Run: headless pygame with SDL's dummy video driver; simulated clock (each Clock.tick advances the game by its frame time, no real sleeping); random seed 0; keys injected as events and as key.get_pressed() state; mouse plan: one left click at the window centre at the start of phase 2, then a move to the lower-right quarter at the start of phase 3.
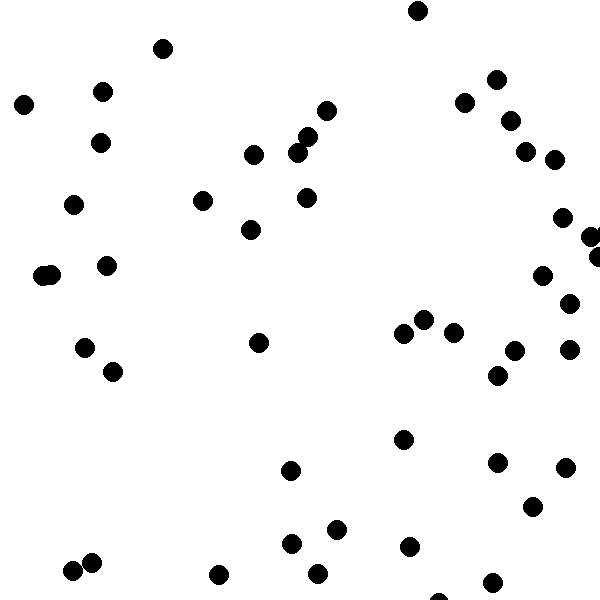
Frame 1 of 4 · flips 1–60 · no input
Frame 2 of 4 · flips 61–180 · clicked the window centre · tapped SPACE, RETURN · held RIGHT (→), D · screen unchanged from frame 1, image omitted
Frame 3 of 4 · flips 181–300 · moved the mouse to the lower-right quarter · held DOWN (↓), S · screen unchanged from frame 2, image omitted
Frame 4 of 4 · flips 301–420 · held LEFT (←), A, UP (↑), W · screen unchanged from frame 3, image omitted

The pygame program that drew these frames:

# -*- coding: utf-8 -*-
# Author: Cynthia

"""
    动画精灵
    指游戏开发中, 那些被赋予灵魂的事物, 比如一只小乌龟, 一条狗
    使用sprite的好处是, 我们可以把游戏里的所有角色在一个组里统一处理, 便于
    同时渲染, 移动, 碰撞检测他们
"""
"""
    第一个简单例子, 红豆吃黑豆
"""

import sys
import pygame as pg
from pygame.locals import *

import random

# define colors

BLACK = (0, 0, 0)
WHITE = (255, 255, 255)
RED = (255, 0, 0)

class Block(pg.sprite.Sprite):

    def __init__(self, color, width, height):
        super().__init__()
        # image决定该精灵长啥样
        self.image = pg.Surface((width, height))
        # 背景置白再设置透明
        self.image.fill(WHITE)
        self.image.set_colorkey(WHITE)

        pg.draw.ellipse(self.image, color, (0, 0, width, height), 0)

        # 除了image, 还得初始化rect属性
        self.rect = self.image.get_rect()


title = 'Turtle'
size = width, height = 600, 600

pg.init()
pg.display.set_caption(title)
screen = pg.display.set_mode(size)

block_list = pg.sprite.Group()

all_list = pg.sprite.Group()

for i in range(50):

    block = Block(BLACK, 20, 20)

    block.rect.x = random.randrange(width)
    block.rect.y = random.randrange(height)

    block_list.add(block)
    all_list.add(block)

player = Block(RED, 20, 20)
all_list.add(player)

clock = pg.time.Clock()

done = False

score = 0

while not done:

    for e in pg.event.get():
        if e.type == pg.QUIT:
            done = True

    screen.fill(WHITE)

    pos = pg.mouse.get_pos()

    player.rect.x = pos[0]
    player.rect.y = pos[1]

    # 三个参数分别为检测对象, 检测目标, 以及碰撞后是否移除这个元素
    # 返回值为被移除的精灵list
    block_hit_list = pg.sprite.spritecollide(player, block_list, True)
    print(block_hit_list)
    for block in block_hit_list:
        score += 1
        print(score)

    block_list.draw(screen)

    clock.tick(60)

    pg.display.flip()
